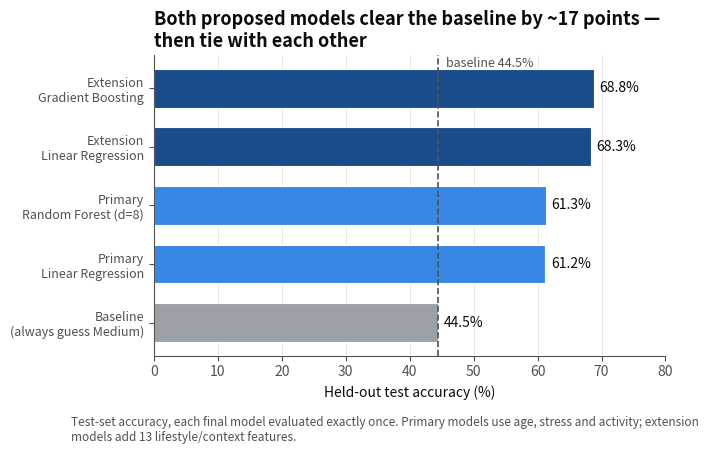

Generate this figure with matplotlib: (Note: this script raises an exception after producing the figure.)
"""Generate the model-results figures (06-12) used on the project page.

These charts visualize results that already exist in the project notebooks
(https://github.com/Poudel-Sanskriti/Sleep_Doctor). Nothing here re-fits a
model or reads the dataset: every number below is transcribed from the
executed notebook outputs and from `models.json`, with its provenance noted
in a comment. That keeps the site repo small and makes each chart auditable
against the source it came from.

Figures 01-05 come from `notebooks/03_visualization.ipynb` in the project
repo and are copied in unchanged -- this script does not touch them.

    python figures/make_site_figures.py
"""

import matplotlib as mpl
import matplotlib.pyplot as plt
import numpy as np
from matplotlib.colors import LinearSegmentedColormap

OUT = "figures"

# --- palette (colorblind-safe: no meaning is ever carried by red vs green) ---
BLUE = "#3987e5"      # primary marks
NAVY = "#1a4c8b"      # dark accent / second family
RED = "#e66767"       # negative or below-average pole
GRAY = "#9aa0a6"      # neutral / baseline
INK = "#0b0b0b"
INK_SOFT = "#52514e"
GRID = "#e6e4de"

# --- one style for every chart: recessive grid, no chart junk ---
mpl.rcParams.update({
    "figure.dpi": 150, "savefig.dpi": 150, "savefig.bbox": "tight",
    "figure.facecolor": "white", "savefig.facecolor": "white",
    "axes.facecolor": "white",
    "axes.spines.top": False, "axes.spines.right": False,
    "axes.grid": True, "grid.color": GRID, "grid.linewidth": 0.6,
    "axes.axisbelow": True,          # grid stays BEHIND the data
    "axes.labelcolor": INK, "axes.edgecolor": INK_SOFT,
    "xtick.color": INK_SOFT, "ytick.color": INK_SOFT,
    "axes.titlesize": 13, "axes.titleweight": "bold", "axes.titlecolor": INK,
    "font.size": 10,
})


def note(fig, text, dy=-0.045):
    """Small provenance/caption line under the plot."""
    fig.text(0.0, dy, text, ha="left", va="top", fontsize=8.5,
             color=INK_SOFT, wrap=True)


def save(fig, name):
    path = f"{OUT}/{name}"
    fig.savefig(path)
    plt.close(fig)
    print("wrote", path)


# ---------------------------------------------------------------------------
# 06 -- final test-set accuracy, one visit per model (notebooks 04 and 4.5)
# ---------------------------------------------------------------------------
def model_scorecard():
    # worst to best; baseline is the majority-class rule (always guess Medium)
    labels = ["Baseline\n(always guess Medium)",
              "Primary\nLinear Regression",
              "Primary\nRandom Forest (d=8)",
              "Extension\nLinear Regression",
              "Extension\nGradient Boosting"]
    values = [44.5, 61.2, 61.3, 68.3, 68.8]
    colors = [GRAY, BLUE, BLUE, NAVY, NAVY]

    fig, ax = plt.subplots(figsize=(6.6, 3.9))
    y = np.arange(len(values))
    bars = ax.barh(y, values, color=colors, height=0.66,
                   edgecolor="white", linewidth=0.8)
    ax.bar_label(bars, fmt="%.1f%%", padding=4, fontsize=10, color=INK)

    ax.axvline(44.5, color=INK_SOFT, linestyle="--", linewidth=1.2, zorder=3)
    ax.text(45.6, 4.42, "baseline 44.5%", fontsize=9, color=INK_SOFT,
            va="center")

    ax.set_yticks(y, labels, fontsize=9)
    ax.set_xlabel("Held-out test accuracy (%)")
    ax.set_xlim(0, 80)
    ax.grid(axis="y", visible=False)
    ax.set_title("Both proposed models clear the baseline by ~17 points —\n"
                 "then tie with each other", loc="left")
    note(fig, "Test-set accuracy, each final model evaluated exactly once. "
              "Primary models use age, stress and activity; extension models "
              "add 13 lifestyle/context features.")
    save(fig, "06_model_scorecard.png")


# ---------------------------------------------------------------------------
# 07 -- permutation importance, Path A (notebook 04)
# ---------------------------------------------------------------------------
def permutation_importance():
    labels = ["stress_score", "age", "exercise_day", "steps_that_day"]
    values = [0.8248, 0.0010, 0.0007, 0.0000]

    fig, ax = plt.subplots(figsize=(6.6, 3.2))
    y = np.arange(len(values))[::-1]          # largest at top
    bars = ax.barh(y, values, color=[BLUE, GRAY, GRAY, GRAY], height=0.6,
                   edgecolor="white", linewidth=0.8)
    ax.bar_label(bars, labels=[f"{v:.4f}" for v in values],
                 padding=4, fontsize=10, color=INK)

    ax.set_yticks(y, labels, fontsize=10)
    ax.set_xlabel("Drop in R² when the feature is shuffled")
    ax.set_xlim(0, 1.0)
    ax.grid(axis="y", visible=False)
    ax.set_title("Shuffle stress and the model collapses —\n"
                 "shuffle anything else and nothing happens", loc="left")
    note(fig, "Permutation importance on Path A (Linear Regression). "
              "scikit-learn's default impurity importances misleadingly "
              "ranked step count first, which is why permutation importance "
              "is the measure reported here.")
    save(fig, "07_permutation_importance.png")


# ---------------------------------------------------------------------------
# 08 -- Random Forest depth tuning, VALIDATION set only (notebook 4.5)
# ---------------------------------------------------------------------------
def depth_tuning():
    labels = ["None\n(unlimited)", "4", "6", "8", "12"]
    values = [54.5, 61.6, 61.8, 61.8, 61.3]

    fig, ax = plt.subplots(figsize=(6.8, 3.8))
    x = np.arange(len(values))

    # guides that turn the overfit into a visible vertical distance
    for level in (54.5, 61.8):
        ax.axhline(level, color=GRID, linewidth=1.0, linestyle="--", zorder=1)

    ax.plot(x, values, color=BLUE, linewidth=2.4, marker="o", markersize=7,
            markerfacecolor="white", markeredgewidth=2, zorder=3)

    # the chosen setting
    ax.plot(3, values[3], marker="o", markersize=9, color=NAVY, zorder=4)
    ax.annotate("chosen: max_depth = 8", xy=(3, values[3]), xytext=(3, 58.3),
                ha="center", fontsize=9.5, color=NAVY, fontweight="bold",
                arrowprops=dict(arrowstyle="->", color=NAVY, linewidth=1.2))

    # value labels: below the outlier point, above the plateau
    for xi, v in zip(x, values):
        below = xi == 0
        ax.text(xi, v - 0.55 if below else v + 0.5, f"{v:.1f}%", ha="center",
                va="top" if below else "bottom", fontsize=9.5, color=INK)

    # make the overfitting gap the visual point
    ax.annotate("", xy=(0.62, 54.5), xytext=(0.62, 61.8),
                arrowprops=dict(arrowstyle="<->", color=RED, linewidth=1.4))
    ax.text(0.74, 58.15, "7.3-point\noverfitting gap", fontsize=9.5, color=RED,
            va="center", linespacing=1.3)

    ax.set_xticks(x, labels, fontsize=9.5)
    ax.set_xlabel("Random Forest max_depth")
    ax.set_ylabel("Validation accuracy (%)")
    ax.set_ylim(52, 64)
    ax.set_xlim(-0.35, 4.35)
    ax.grid(axis="x", visible=False)
    ax.set_title("An unlimited-depth forest memorized noise —\n"
                 "capping depth recovered 7 points", loc="left")
    note(fig, "Validation-set accuracy only. Depth was chosen on the "
              "validation set; the test set was reserved for the final model.",
         dy=-0.16)
    save(fig, "08_depth_tuning.png")


# ---------------------------------------------------------------------------
# 09 -- confusion matrix, Path A (notebook 04, Phase 4 80/20 split)
# ---------------------------------------------------------------------------
def confusion_matrix():
    cm = np.array([[5014, 3271, 19],
                   [2013, 6490, 396],
                   [116, 1905, 776]])
    classes = ["Low", "Medium", "High"]
    row_pct = cm / cm.sum(axis=1, keepdims=True) * 100

    # sequential blues -- counts have no polarity, so no diverging map here
    blues = LinearSegmentedColormap.from_list("blues", ["#ffffff", BLUE, NAVY])

    fig, ax = plt.subplots(figsize=(5.9, 4.8))
    im = ax.imshow(cm, cmap=blues, vmin=0, vmax=cm.max())
    ax.grid(False)

    for i in range(3):
        for j in range(3):
            dark = cm[i, j] > cm.max() * 0.55
            ax.text(j, i - 0.09, f"{cm[i, j]:,}", ha="center", va="center",
                    fontsize=12, fontweight="bold",
                    color="white" if dark else INK)
            ax.text(j, i + 0.19, f"{row_pct[i, j]:.0f}% of row", ha="center",
                    va="center", fontsize=9,
                    color="white" if dark else INK_SOFT)

    ax.set_xticks(range(3), [f"predicted\n{c}" for c in classes], fontsize=10)
    ax.set_yticks(range(3), [f"true {c}" for c in classes], fontsize=10)
    ax.set_xlabel("")
    fig.colorbar(im, ax=ax, shrink=0.78, label="people")
    ax.set_title("Mistakes are near-misses into Medium —\n"
                 "Low is almost never called High", loc="left")
    note(fig, "Path A (Linear Regression → buckets), notebook 04 / Phase 4, "
              "80/20 stratified split, n = 20,000. Overall accuracy 0.614.")
    save(fig, "09_confusion_matrix.png")


# ---------------------------------------------------------------------------
# 10 -- largest extension-model coefficients (notebook 4.5)
# ---------------------------------------------------------------------------
def extension_effects():
    effects = [
        ("Shift work", -1.004),
        ("Mental health: healthy", 0.887),
        ("Weekend", 0.662),
        ("Mental health: anxiety + depression", -0.590),
        ("Occupation: freelancer", 0.575),
        ("Occupation: retired", 0.527),
        ("Occupation: homemaker", 0.523),
        ("Occupation: teacher", 0.420),
        ("Stress (per point, of 9)", -0.406),
        ("Morning chronotype", 0.321),
    ]
    effects.sort(key=lambda kv: abs(kv[1]))       # largest at top of barh
    labels = [k for k, _ in effects]
    values = [v for _, v in effects]

    fig, ax = plt.subplots(figsize=(6.6, 4.4))
    y = np.arange(len(values))
    colors = [RED if v < 0 else BLUE for v in values]
    bars = ax.barh(y, values, color=colors, height=0.66,
                   edgecolor="white", linewidth=0.8)
    ax.bar_label(bars, labels=[f"{v:+.3f}" for v in values], padding=4,
                 fontsize=9.5, color=INK)

    ax.axvline(0, color=INK_SOFT, linewidth=1.1)
    ax.set_yticks(y, labels, fontsize=9.5)
    ax.set_xlabel("Effect on sleep quality (points on the 1–10 scale),\n"
                  "holding every other variable constant")
    ax.set_xlim(-1.35, 1.2)
    ax.grid(axis="y", visible=False)
    ax.set_title("Shift work costs a full point of sleep quality", loc="left")
    note(fig, "Stress looks small here because it is measured per point: "
              "−0.406 across the 9-point stress range is a ~3.7-point total "
              "swing, larger than any single effect shown.")
    save(fig, "10_extension_effects.png")


# ---------------------------------------------------------------------------
# 11 -- fairness audit by occupation, Path A (notebook 04, Phase 4 test set)
# ---------------------------------------------------------------------------
def fairness_by_occupation():
    rows = [
        ("Lawyer", 0.711, 1003), ("Nurse", 0.694, 2003),
        ("Doctor", 0.681, 1563), ("Driver", 0.637, 1397),
        ("Retired", 0.614, 1438), ("Student", 0.601, 2971),
        ("Sales", 0.591, 1380), ("Homemaker", 0.590, 1199),
        ("Manager", 0.580, 1587), ("Freelancer", 0.579, 1453),
        ("Software Engineer", 0.571, 2443), ("Teacher", 0.561, 1563),
    ]
    overall = 0.614
    rows = sorted(rows, key=lambda r: r[1])        # best ends up at the top
    labels = [r[0] for r in rows]
    values = [r[1] for r in rows]
    ns = [r[2] for r in rows]

    fig, ax = plt.subplots(figsize=(6.6, 4.8))
    y = np.arange(len(values))
    colors = [BLUE if v >= overall else RED for v in values]
    bars = ax.barh(y, values, color=colors, height=0.68,
                   edgecolor="white", linewidth=0.8)
    ax.bar_label(bars, labels=[f"{v:.3f}   n={n:,}" for v, n in zip(values, ns)],
                 padding=4, fontsize=9, color=INK)

    ax.axvline(overall, color=INK_SOFT, linestyle="--", linewidth=1.2,
               zorder=3)
    ax.text(overall + 0.008, len(values) - 0.35, "overall 61.4%", fontsize=9,
            color=INK_SOFT, va="center")
    ax.set_ylim(-0.7, len(values) - 0.05)

    ax.set_yticks(y, labels, fontsize=9.5)
    ax.set_xlabel("Path A accuracy on the held-out test set")
    ax.set_xlim(0, 0.92)
    ax.grid(axis="y", visible=False)
    ax.set_title("The headline number hides a 15.0-point spread\n"
                 "between occupations", loc="left")
    note(fig, "Path A on the Phase 4 test set (n = 20,000). Blue is at or "
              "above the overall accuracy, red below it. Lawyer 0.711 down "
              "to Teacher 0.561.")
    save(fig, "11_fairness_by_occupation.png")


# ---------------------------------------------------------------------------
# 12 -- per-class recall, primary Path A vs extension Gradient Boosting
# ---------------------------------------------------------------------------
def class_recall():
    classes = ["Low", "Medium", "High"]
    primary = [0.60, 0.73, 0.28]
    extension = [0.73, 0.73, 0.44]

    fig, ax = plt.subplots(figsize=(6.6, 3.7))
    x = np.arange(len(classes))
    w = 0.36
    b1 = ax.bar(x - w / 2, primary, w, label="Primary — Path A",
                color=BLUE, edgecolor="white", linewidth=0.8)
    b2 = ax.bar(x + w / 2, extension, w,
                label="Extension — Gradient Boosting",
                color=NAVY, edgecolor="white", linewidth=0.8)
    ax.bar_label(b1, fmt="%.2f", padding=3, fontsize=10, color=INK)
    ax.bar_label(b2, fmt="%.2f", padding=3, fontsize=10, color=INK)

    ax.set_xticks(x, classes, fontsize=11)
    ax.set_xlabel("True sleep-quality class")
    ax.set_ylabel("Recall (share of that class found)")
    ax.set_ylim(0, 1.0)
    ax.grid(axis="x", visible=False)
    ax.legend(frameon=False, loc="upper center", ncol=2, fontsize=9.5)
    ax.set_title("The extension helps most where the model was worst —\n"
                 "but 'High' stays the weakest class for both", loc="left")
    note(fig, "Primary Path A: notebook 04 / Phase 4 test set, n = 20,000. "
              "Extension Gradient Boosting: notebook 4.5 / Phase 4.5 test "
              "set, n = 15,000.")
    save(fig, "12_class_recall.png")


if __name__ == "__main__":
    model_scorecard()
    permutation_importance()
    depth_tuning()
    confusion_matrix()
    extension_effects()
    fairness_by_occupation()
    class_recall()
